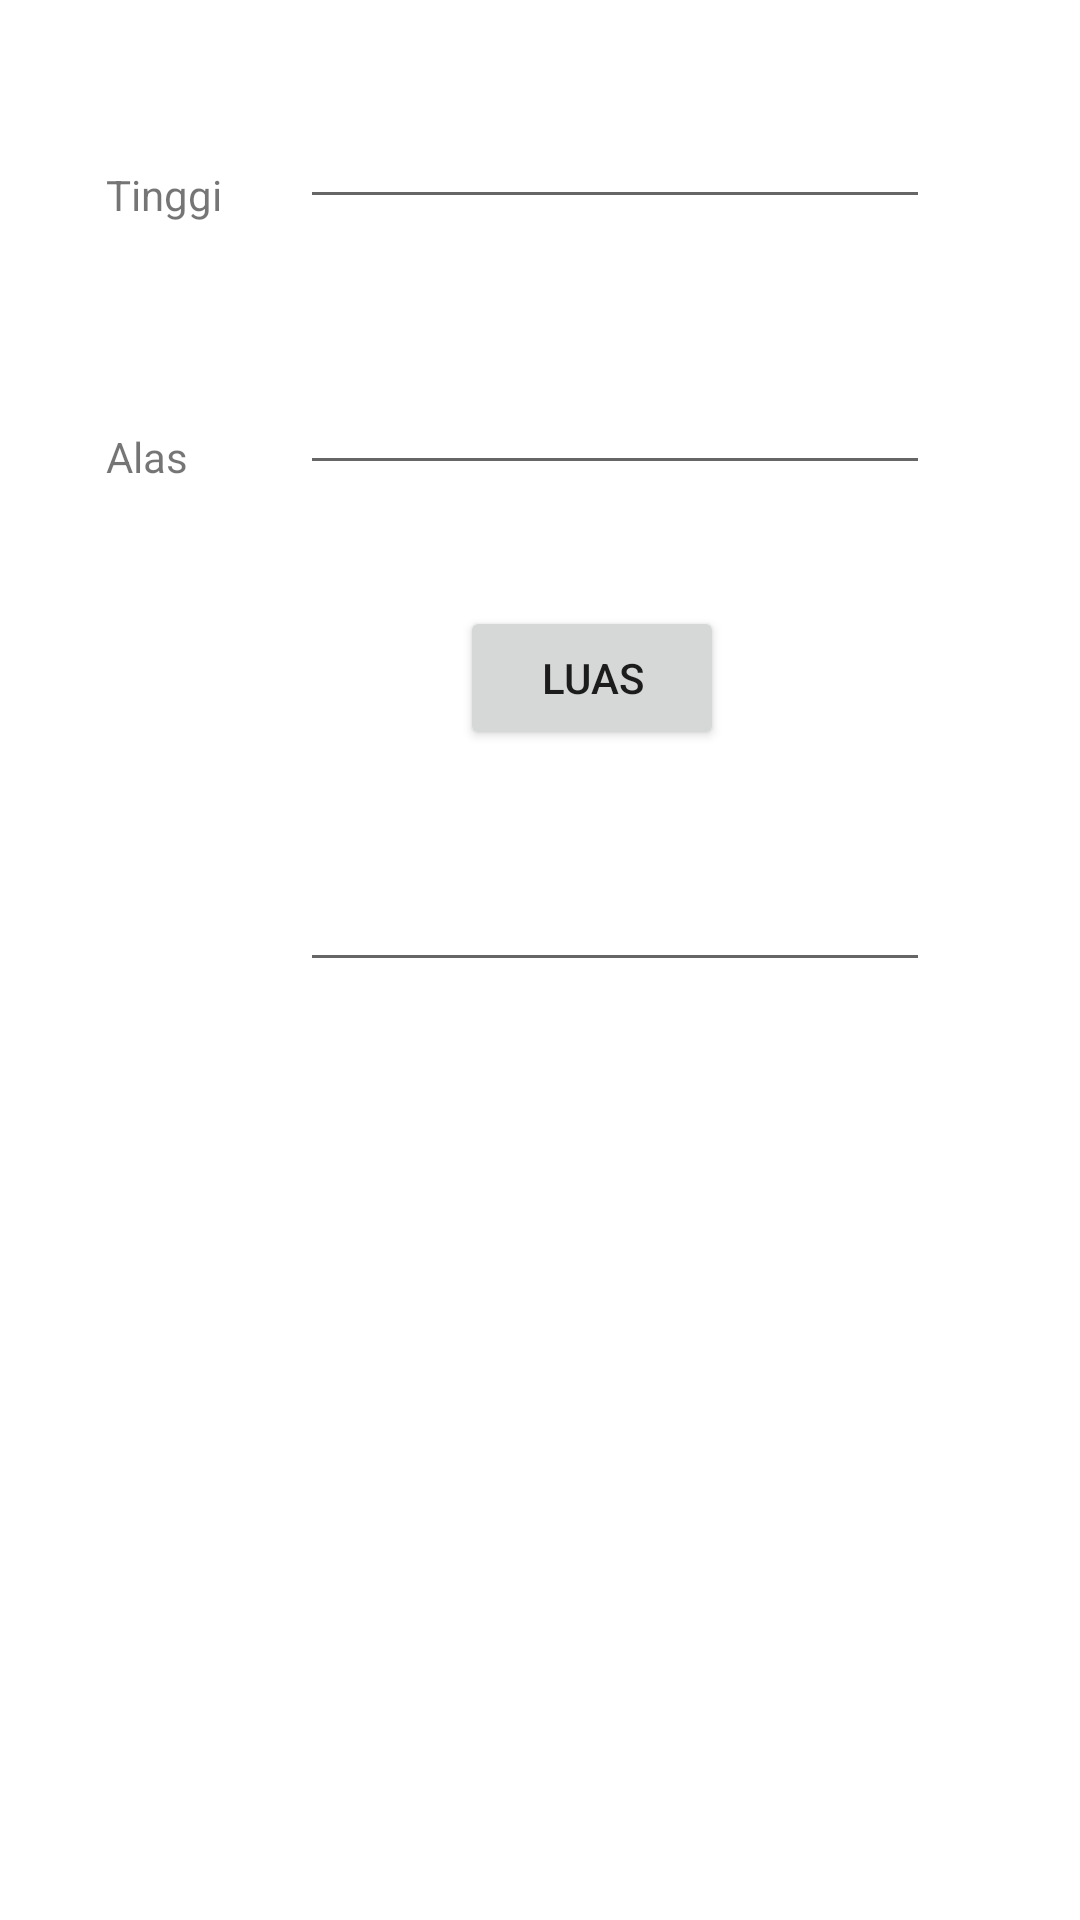

Android layout source for this screen:
<!-- AndroidManifest.xml: application theme Theme.T1_1818036 -->
<!-- res/layout/activity_segitiga.xml -->
<?xml version="1.0" encoding="utf-8"?>
<androidx.constraintlayout.widget.ConstraintLayout xmlns:android="http://schemas.android.com/apk/res/android"
    xmlns:app="http://schemas.android.com/apk/res-auto"
    xmlns:tools="http://schemas.android.com/tools"
    android:layout_width="match_parent"
    android:layout_height="match_parent"
    tools:context=".Segitiga">

    <EditText
        android:id="@+id/output_luas"
        android:layout_width="wrap_content"
        android:layout_height="wrap_content"
        android:ems="10"
        android:inputType="textPersonName"
        app:layout_constraintBottom_toBottomOf="parent"
        app:layout_constraintEnd_toEndOf="parent"
        app:layout_constraintHorizontal_bias="0.666"
        app:layout_constraintStart_toStartOf="parent"
        app:layout_constraintTop_toTopOf="parent"
        app:layout_constraintVertical_bias="0.478" />

    <EditText
        android:id="@+id/edit_alas"
        android:layout_width="wrap_content"
        android:layout_height="wrap_content"
        android:ems="10"
        android:inputType="textPersonName"
        app:layout_constraintBottom_toBottomOf="parent"
        app:layout_constraintEnd_toEndOf="parent"
        app:layout_constraintHorizontal_bias="0.666"
        app:layout_constraintStart_toStartOf="parent"
        app:layout_constraintTop_toTopOf="parent"
        app:layout_constraintVertical_bias="0.201" />

    <TextView
        android:id="@+id/textView11"
        android:layout_width="wrap_content"
        android:layout_height="wrap_content"
        android:text="Alas"
        app:layout_constraintBottom_toBottomOf="parent"
        app:layout_constraintEnd_toEndOf="parent"
        app:layout_constraintHorizontal_bias="0.106"
        app:layout_constraintStart_toStartOf="parent"
        app:layout_constraintTop_toTopOf="parent"
        app:layout_constraintVertical_bias="0.23" />

    <TextView
        android:id="@+id/textView10"
        android:layout_width="wrap_content"
        android:layout_height="wrap_content"
        android:text="Tinggi"
        app:layout_constraintBottom_toBottomOf="parent"
        app:layout_constraintEnd_toEndOf="parent"
        app:layout_constraintHorizontal_bias="0.11"
        app:layout_constraintStart_toStartOf="parent"
        app:layout_constraintTop_toTopOf="parent"
        app:layout_constraintVertical_bias="0.089" />

    <EditText
        android:id="@+id/edit_tinggi"
        android:layout_width="wrap_content"
        android:layout_height="wrap_content"
        android:ems="10"
        android:inputType="textPersonName"
        app:layout_constraintBottom_toBottomOf="parent"
        app:layout_constraintEnd_toEndOf="parent"
        app:layout_constraintHorizontal_bias="0.666"
        app:layout_constraintStart_toStartOf="parent"
        app:layout_constraintTop_toTopOf="parent"
        app:layout_constraintVertical_bias="0.053" />

    <Button
        android:id="@+id/btn_luas"
        android:layout_width="wrap_content"
        android:layout_height="wrap_content"
        android:text="Luas"
        app:layout_constraintBottom_toBottomOf="parent"
        app:layout_constraintEnd_toEndOf="parent"
        app:layout_constraintHorizontal_bias="0.564"
        app:layout_constraintStart_toStartOf="parent"
        app:layout_constraintTop_toTopOf="parent"
        app:layout_constraintVertical_bias="0.341" />
</androidx.constraintlayout.widget.ConstraintLayout>
<!-- resources referenced by this layout -->
<resources>
  <style name="Theme.T1_1818036" parent="Theme.MaterialComponents.DayNight.DarkActionBar">
          
          <item name="colorPrimary">@color/purple_500</item>
          <item name="colorPrimaryVariant">@color/purple_700</item>
          <item name="colorOnPrimary">@color/white</item>
          
          <item name="colorSecondary">@color/teal_200</item>
          <item name="colorSecondaryVariant">@color/teal_700</item>
          <item name="colorOnSecondary">@color/black</item>
          
          <item name="android:statusBarColor">?attr/colorPrimaryVariant</item>
          
      </style>
  <!-- not gathered from this repository: default colours our renderer supplied (Android Studio template values) -->
  <color name="purple_500">#FF6200EE</color>
  <color name="purple_700">#FF3700B3</color>
  <color name="teal_200">#FF03DAC5</color>
  <color name="teal_700">#FF018786</color>
  <color name="black">#FF000000</color>
  <color name="white">#FFFFFFFF</color>
</resources>
